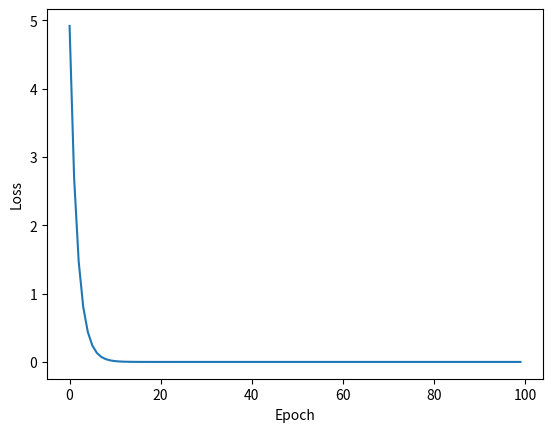

Recreate this plot in Python.
# -*- coding: utf-8 -*-
"""
Created on Wed Oct 26 11:38:32 2022

[redacted]
"""
import numpy as np
from matplotlib import pyplot as plt

x_data=[1.0,2.0,3.0]
y_data=[2.0,4.0,6.0]

w=1.0

def forward(x):
    return x*w

def loss(x,y):
    y_pred=forward(x)
    return (y_pred-y)**2
    
#dLoss/dw
def gradient(x,y):
    return 2*x*(x*w-y)

print("Predict (before training) ",4,forward(4))

epoch_list=[]
loss_list=[]
for epoch in range(100):
    for x_val,y_val in zip(x_data,y_data):
        grad=gradient(x_val,y_val)
        w=w-0.01*grad
        print("\tgrad: ",x_val,y_val,grad)
        l=loss(x_val,y_val)
    print("progress : ",epoch," w = ",w," loss = ",l)
    epoch_list.append(epoch)
    loss_list.append(l)
print("Predict (after training) ","4 hours", forward(4))

plt.plot(epoch_list,loss_list)
plt.xlabel("Epoch")
plt.ylabel("Loss")
plt.show()